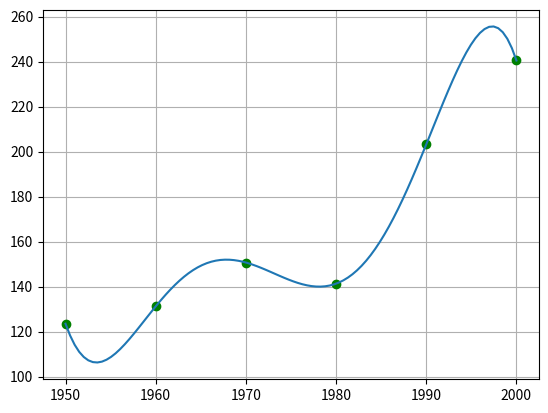

Source code (Python):
#Los datos correspondientes  al censo de una población (en miles de habitantes) se recogen en la siguiente tabla:
#Año 1950 1960 1970 1980 1990 2000
#Número habitantes 123.5 131.2 150.7 141.3 203.2 240.5
#a) Utilizar interpolación polinómica para estimar el número de habitantes en el año 1965.

from sympy import *
import math

import matplotlib.pyplot as plt

import numpy as np

# 77,68,70,59,58,64,72,57,63]

# ,425,346,267,368,295,487,481,374,252]

x = [1950,1960,1970,1980,1990,2000]

y = [123.5,131.2,150.7,141.3,203.2,240.5]



pL = ''

for k in range(len(y)):

    pL += str(y[k]) +'*'

    Lxk = 1

    for i in range(len(x)):

        if (i == k):

            continue

        pL += '(x - %f)*'%(x[i])

        Lxk *= (x[k]-x[i])

    pL = pL[:-1]

    pL += '/%f+'%(Lxk)

pL = pL[:-1]



expr = sympify(pL)

#expr = expand(expr)

print(expand(expr))

plt.plot(x,y,'go')



x2 = np.linspace(1950,2000,100)

x = symbols('x')

y2 = [expr.subs(x,xi) for xi in x2]

plt.plot(x2,y2)

plt.grid()
re = (-2.80833333333333e-5*1965**5 + 0.277207916666667*1965**4 - 1094.4933*1965**3 + 2160633.56120833*1965**2 - 2132601323.83917*1965 + 841954803085.5)
res = math.ceil(re)
#print (re)
print("El número de habitantes en 1965 era aproximadamente de: %d "%res)

#b) Utilizar el método de Lagrange para estimar el número de habitantes en el año 1965.
